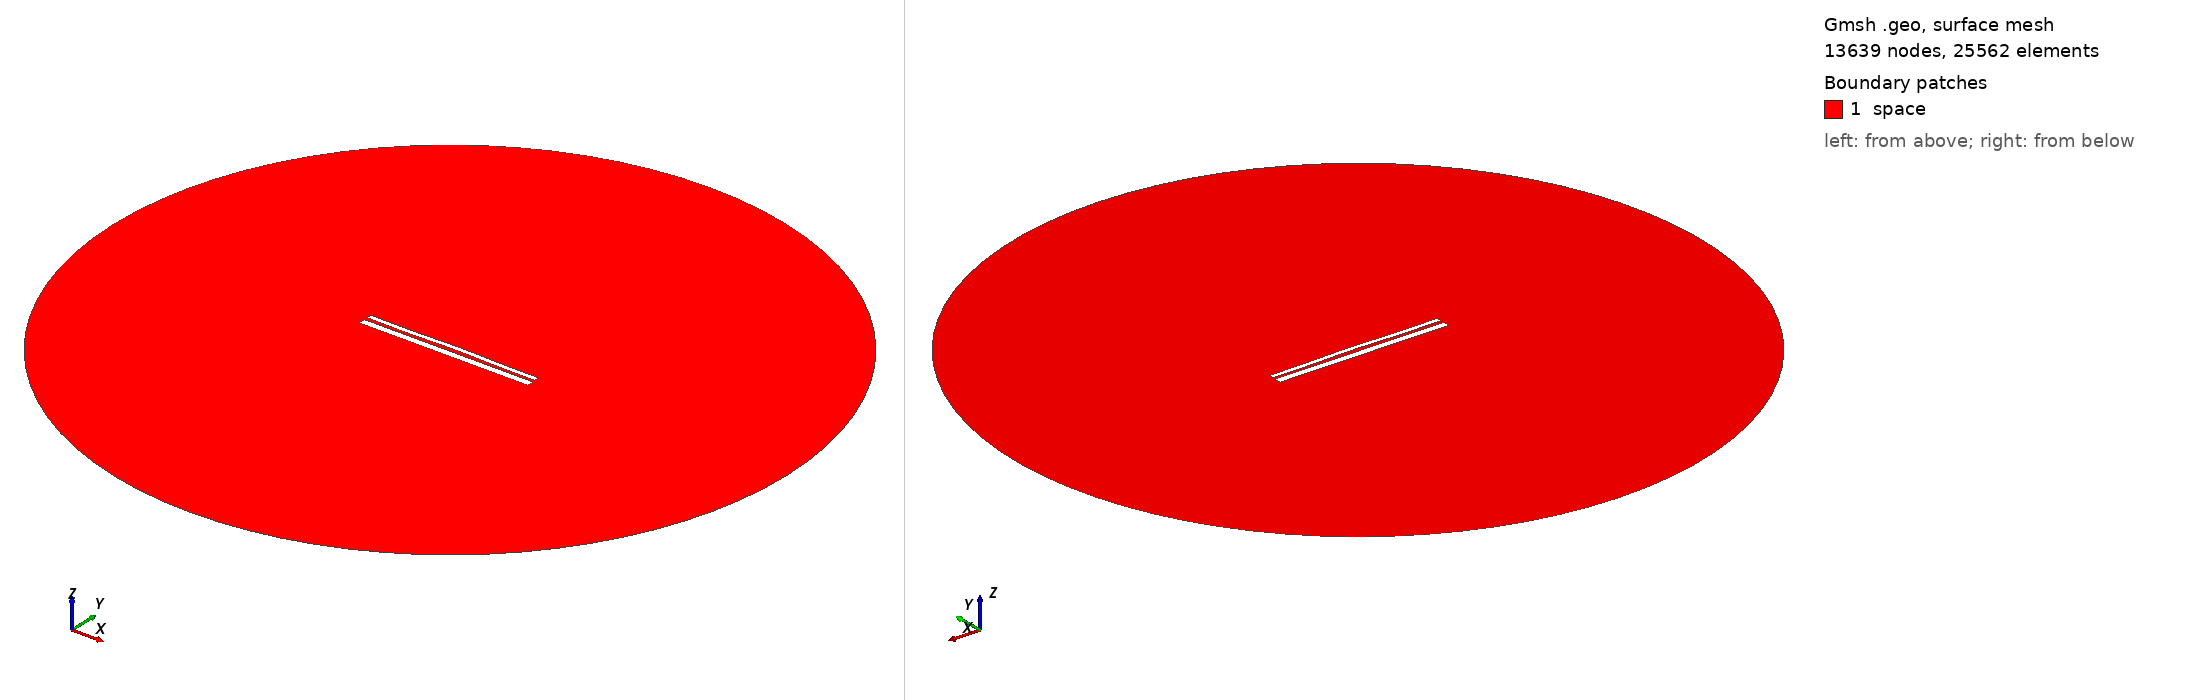

Gmsh geometry script, surface-meshed: 13639 nodes, 25562 surface elements. Boundary patches (legend numbers): 1 space. Left view from above one corner, right view from below the opposite corner. Legend entries are the model's physical surfaces. The drawing asked Gmsh for element sizes between 1% and 20% of the model's largest extent; the script's own settings can give other sizes.

=== 12606.geo (drawn) ===
//---------------------------------------
// Geometry kernel
//---------------------------------------

SetFactory("OpenCASCADE");



//---------------------------------------
// Parameters of the geometry
//---------------------------------------

// Overetch of the upper plate
overetch = 0.5;

// Distance between the plates
distance = 1.5;

// Discretization over the x axis (for the deformation)
nx = 50; 

// Length of the plate
L = 100 - overetch; 

// Number of modes
n = 4; 

// 1st mode coefficient
coeff(1) = -0.15;
beta(1) = 0.596864 * 3.1415926535 / L;

// 2nd mode coefficient
coeff(2) = 0.15;
beta(2) = 1.49418 * 3.1415926535 / L;

// 3rd mode coefficient
coeff(3) = -0.075;
beta(3) = 2.50025 * 3.1415926535 / L;

// 4th mode coefficient
coeff(4) = -0.15;
beta(4) = 3.49999 * 3.1415926535 / L;



//---------------------------------------
// Upper plate (deformed rectangle)
//---------------------------------------

// Coordiantes of the upper plate
xmin = -50;
xmax = 50 - overetch;

// Height of the upper plate
yheight = 4 - 2 * overetch;

// Indexes of the points
UpperID[] = {};
LowerID[] = {};
LeftID[] = {};
RightID[] = {};

// Point index
p = 1;

// Horizontal edges
For i In {1:nx}
    x = xmin + (i-1)*(xmax - xmin)/(nx-1);

    y_bottom = distance / 2 + overetch;
    For j In {1:n}
        C = (Cosh(beta(j)*L) + Cos(beta(j)*L)) / (Sinh(beta(j)*L) + Sin(beta(j)*L));
        y_bottom  = y_bottom + coeff(j) * (Cosh(beta(j)*(x+50)) - Cos(beta(j)*(x+50)) - C * (Sinh(beta(j)*(x+50)) - Sin(beta(j)*(x+50))));
    EndFor

    y_top = y_bottom + yheight;

    Point(p) = {x, y_top, 0, 1.0};
    UpperID[i] = p;
    p = p + 1;

    Point(p) = {x, y_bottom, 0, 1.0};
    LowerID[i] = p;
    p = p + 1;
EndFor

// Create point lists
UpperPts[] = {}; LowerPts[] = {};
For i In {1:nx}
  UpperPts[] += {UpperID[i]};
  LowerPts[] += {LowerID[i]};
EndFor

// Build splines
Spline(1) = {UpperPts[]};
Spline(2) = {LowerPts[]};
Line(3) = {LowerPts[nx-1], UpperPts[nx-1]};
Line(4) = {LowerPts[0], UpperPts[0]};

// Build the plane surface
Curve Loop(1) = {2, 3, -1, -4};
Plane Surface(1) = {1};



//---------------------------------------
// Lower plate (rectangle)
//---------------------------------------

// Vertices
Point(1001) = {-50, -1, 0, 1.0};
Point(1002) = { 50, -1, 0, 1.0};
Point(1003) = { 50,  -5, 0, 1.0};
Point(1004) = {-50,  -5, 0, 1.0};

// Edges
Line(5) = {1001, 1002};
Line(6) = {1002, 1003};
Line(7) = {1003, 1004};
Line(8) = {1004, 1001};

// Plane surface
Line Loop(2) = {5, 6, 7, 8};
Plane Surface(2) = {2}; 



//---------------------------------------
// Outer (fictious) boundary
//---------------------------------------

// Points
Point(1005) = {0, 0, 0};       // Center
Point(1006) = {200, 0, 0};     // Start point
Point(1007) = {0, 200, 0};     // 90 degrees
Point(1008) = {-200, 0, 0};    // 180 degrees
Point(1009) = {0, -200, 0};    // 270 degrees

// Circle arcs (each needs start, center, end)
Circle(9) = {1006, 1005, 1007};
Circle(10) = {1007, 1005, 1008};
Circle(11) = {1008, 1005, 1009};
Circle(12) = {1009, 1005, 1006};

// Plane surface for the entire domain
Curve Loop(3) = {9, 10, 11, 12};
Surface(3) = {3};

// Subtract the plates from the whole domain to obtain the actual domain where we want to solve the equations
BooleanDifference{ Surface{3}; Delete; }{ Surface{1}; Surface{2}; Delete; }




//---------------------------------------
// Transfinite Lines/Curves
//---------------------------------------

// Set the number of points on the boundaries
r = 7;

// Plates
Transfinite Curve {1, 2} = 50*r Using Progression 1;
Transfinite Curve {3, 4} = 2*r Using Progression 1;
Transfinite Line {5, 7} = 50*r Using Progression 1;
Transfinite Line {6, 8} = 2*r Using Progression 1;

// Outer boundary
Transfinite Line {9, 10, 11, 12} = 20 Using Progression 1;



//---------------------------------------
// Physical groups
//---------------------------------------                

// Physical curves (boundaries)
Physical Line("force_segment", 10) = {2};
Physical Line("upper_plate", 11) = {1, 3, 4};
Physical Line("lower_plate", 12) = {5, 6, 7, 8};
Physical Line("boundary", 20) = {9, 10, 11, 12};

// Physical Surfaces
Physical Surface("space", 30) = {3};



//---------------------------------------
// 6. Generate the Mesh
//---------------------------------------

// 2D mesh generation
Mesh 2;
